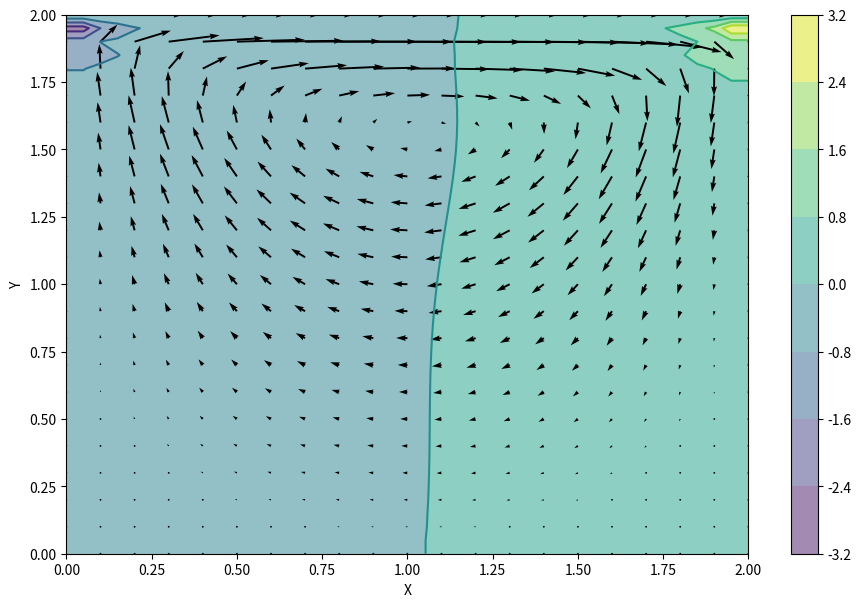

This chart was generated by the following Python code:
# from mpl_toolkits.mplot3d import Axes3D
from matplotlib import cm
from matplotlib import pyplot
import numpy

nx = 41
ny = 41
nt = 500
nit=50
c = 1
dx = 2/(nx-1)
dy = 2/(ny-1)
x = numpy.linspace(0,2,nx)
y = numpy.linspace(0,2,ny)
X,Y = numpy.meshgrid(x,y)

rho = 1
nu = .1
dt = .001

u = numpy.zeros((ny, nx))
v = numpy.zeros((ny, nx))
p = numpy.zeros((ny, nx)) 
b = numpy.zeros((ny, nx))

def buildUpB(b, rho, dt, u, v, dx, dy):
    
    b[1:-1,1:-1]=rho*(1/dt*((u[1:-1,2:]-u[1:-1,0:-2])/(2*dx)+(v[2:,1:-1]-v[0:-2,1:-1])/(2*dy))-\
                      ((u[1:-1,2:]-u[1:-1,0:-2])/(2*dx))**2-\
                      2*((u[2:,1:-1]-u[0:-2,1:-1])/(2*dy)*(v[1:-1,2:]-v[1:-1,0:-2])/(2*dx))-\
                      ((v[2:,1:-1]-v[0:-2,1:-1])/(2*dy))**2)

    return b

def presPoisson(p, dx, dy, b):
    pn = numpy.empty_like(p)
    pn = p.copy()
    
    for q in range(nit):
        pn = p.copy()
        p[1:-1,1:-1] = ((pn[1:-1,2:]+pn[1:-1,0:-2])*dy**2+(pn[2:,1:-1]+pn[0:-2,1:-1])*dx**2)/\
                        (2*(dx**2+dy**2)) -\
                        dx**2*dy**2/(2*(dx**2+dy**2))*b[1:-1,1:-1]

        p[:,-1] =p[:,-2] ##dp/dy = 0 at x = 2
        p[0,:] = p[1,:]  ##dp/dy = 0 at y = 0
        p[:,0]=p[:,1]    ##dp/dx = 0 at x = 0
        p[-1,:]=0        ##p = 0 at y = 2
        
    return p

def cavityFlow(nt, u, v, dt, dx, dy, p, rho, nu):
    un = numpy.empty_like(u)
    vn = numpy.empty_like(v)
    b = numpy.zeros((ny, nx))
    
    for n in range(nt):
        un = u.copy()
        vn = v.copy()
        
        b = buildUpB(b, rho, dt, u, v, dx, dy)
        p = presPoisson(p, dx, dy, b)
        
        u[1:-1,1:-1] = un[1:-1,1:-1]-\
                        un[1:-1,1:-1]*dt/dx*(un[1:-1,1:-1]-un[1:-1,0:-2])-\
                        vn[1:-1,1:-1]*dt/dy*(un[1:-1,1:-1]-un[0:-2,1:-1])-\
                        dt/(2*rho*dx)*(p[1:-1,2:]-p[1:-1,0:-2])+\
                        nu*(dt/dx**2*(un[1:-1,2:]-2*un[1:-1,1:-1]+un[1:-1,0:-2])+\
                        dt/dy**2*(un[2:,1:-1]-2*un[1:-1,1:-1]+un[0:-2,1:-1]))

        v[1:-1,1:-1] = vn[1:-1,1:-1]-\
                        un[1:-1,1:-1]*dt/dx*(vn[1:-1,1:-1]-vn[1:-1,0:-2])-\
                        vn[1:-1,1:-1]*dt/dy*(vn[1:-1,1:-1]-vn[0:-2,1:-1])-\
                        dt/(2*rho*dy)*(p[2:,1:-1]-p[0:-2,1:-1])+\
                        nu*(dt/dx**2*(vn[1:-1,2:]-2*vn[1:-1,1:-1]+vn[1:-1,0:-2])+\
                        (dt/dy**2*(vn[2:,1:-1]-2*vn[1:-1,1:-1]+vn[0:-2,1:-1])))

        u[0,:] = 0
        u[:,0] = 0
        u[:,-1] = 0
        u[-1,:] = 1    #set velocity on cavity lid equal to 1
        v[0,:] = 0
        v[-1,:]=0
        v[:,0] = 0
        v[:,-1] = 0
        
        
    return u, v, p

u = numpy.zeros((ny, nx))
v = numpy.zeros((ny, nx))
p = numpy.zeros((ny, nx))
b = numpy.zeros((ny, nx))
nt = 700
u, v, p = cavityFlow(nt, u, v, dt, dx, dy, p, rho, nu)
fig = pyplot.figure(figsize=(11,7), dpi=100)
pyplot.contourf(X,Y,p,alpha=0.5)    ###plnttong the pressure field as a contour
pyplot.colorbar()
pyplot.contour(X,Y,p)               ###plotting the pressure field outlines
pyplot.quiver(X[::2,::2],Y[::2,::2],u[::2,::2],v[::2,::2]) ##plotting velocity
pyplot.xlabel('X')
pyplot.ylabel('Y')
pyplot.show()

